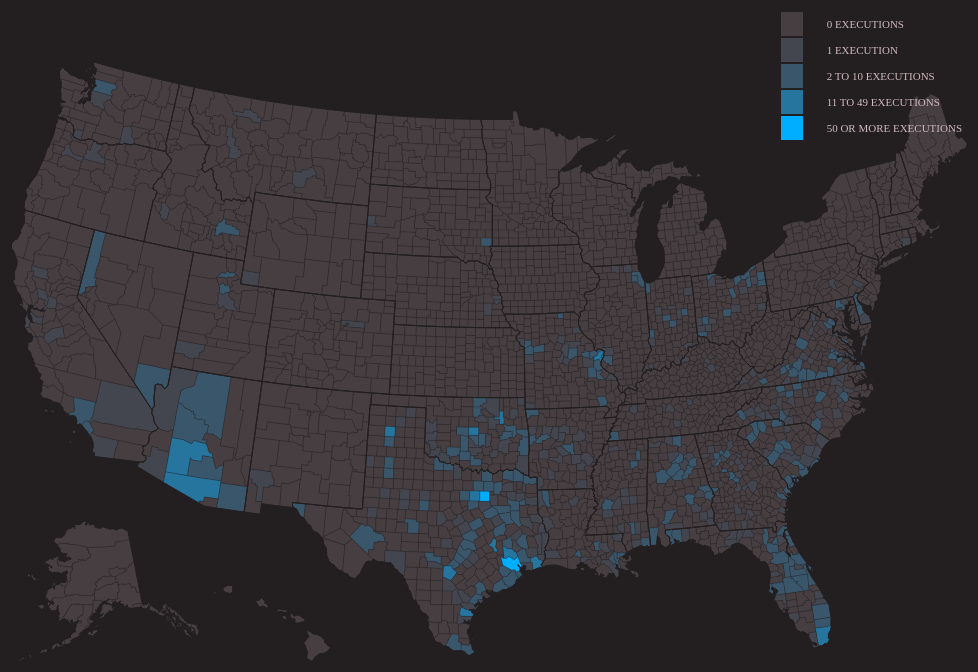
D3 v3 page, settled after 480 driven frames (8 s of simulated time); the page loaded 1 data file(s).


DAB = {};
    

$(document).ready(function () {
  var viz = new DAB.UnusualPunishment($('body'));
  viz.build();
});
    
// ── js/unusual-punishment.js
DAB.UnusualPunishment = function (el) {

  // colors
  var c = d3.scale.ordinal()
    .domain([0,1,2,3,4])
    .range([
      'rgb(70,62,64)',
      'rgb(68,70,79)',
      'rgb(58,86,106)',
      'rgb(37,117,159)',
      'rgb(0,174,255)'
    ]);
  var range = function (input) {
    if (!input || input === "false" || input === 0) {
      return 0;
    } else if (input <= 1) {
      return 1;
    } else if (input <= 10) {
      return 2;
    } else if (input <= 50) {
      return 3;
    } else {
      return 4;
    }
  };


  // the key
  var createKey = function () {
    el.append(
      '<table class="key">' +
        '<tr>' +
          '<td class="colorblock"></td>' +
          '<td>0 executions</td>' +
        '</tr>' +
        '<tr>' +
          '<td class="colorblock"></td>' +
          '<td>1 execution</td>' +
        '</tr>' +
        '<tr>' +
          '<td class="colorblock"></td>' +
          '<td>2 to 10 executions</td>' +
        '</tr>' +
        '<tr>' +
          '<td class="colorblock"></td>' +
          '<td>11 to 49 executions</td>' +
        '</tr>' +
        '<tr>' +
          '<td class="colorblock"></td>' +
          '<td>50 or more executions</td>' +
        '</tr>' +
      '</table>'
    );
    var table = el.find('table.key');
    for (var i = 0; i < table.find('td.colorblock').length; i++) {
      table.find('td.colorblock').eq(i).css('background-color', c(i));
    }
  };


 this.build = function () {

    createKey();

    d3.json("data/us.topo.json", function (error, topology) {
      if (error) {
        console.log(error);
        return;
      }
      var scale = d3.scale.ordinal()
        .domain([0, 10, 100, 1000])
        .range([ 'rgb(0,0,0)', 'rgb(50,50,50)', 'rgb(100,100,100)', 'rgb(255,255,255)' ]);
      var projection = d3.geo.albersUsa()
        .scale($(window).width() + 300)
        .translate([el.width() / 2, el.height() / 2]);
      var path = d3.geo.path()
        .projection(projection);
      var svg = d3.select(el[0]).append('svg')
        .attr('width', el.width())
        .attr('height', el.height());
      svg.append('g').attr('class', 'counties')
        .selectAll("path.county")
        .data(topojson.feature(topology, topology.objects.counties).features)
        .enter()
        .append("path")
        .attr('id', function (d) {
          return "fips-" + d.id;
        })
        .attr("d", path)
        .attr('class', function (d) {
          if (d.properties.count !== "false" && d.properties.count > 0) {
            return 'executioner';
          }
        })
        .classed("county", true)
        .style('fill', function (d) {
          return c(range(d.properties.count));
        });
      svg.append('g').attr('class', 'states')
        .selectAll('path.state')
        .data(topojson.feature(topology, topology.objects.states).features)
        .enter()
        .append('path')
        .attr('d', path)
        .attr('id', function (d) {
          return 'fips-' + d.id;
        })
        .classed('state', true);
      $('.executioner')
        .css('cursor', 'pointer')
        .on('mouseover', function (e) {
          var d = d3.select(this).datum();
          if (d.properties.count !== "false" && d.properties.count > 0) {
            console.log(d.properties)
            var name  = d.properties.county
            ,   count = d.properties.count
            ,   state = d.properties.state;
            if (el.find('.inspector').length === 0) {
              el.append(
                '<ul class="inspector">' +
                    '<li>' + name + '</li>' +
                    '<li>' + count + ' executions</li>' +
                '</ul>'
              );
            } else {
              var inspector = el.find('.inspector');
            }
            var inspector = el.find('.inspector');
            inspector.css({
              'top': e.clientY - el.offset().top - 100,
              'left': e.clientX - el.offset().left - (inspector.width() / 2)
            })
          }
        })
        .on('mouseout', function (e) {
          el.find('.inspector').remove();
        })
    });
  };


};

### data: data/us.topo.json
{
 "type": "Topology",
 "transform": {
  "scale": [
   0.002815,
   0.001989
  ],
  "translate": [
   -178.9,
   17.68
  ]
 },
 "objects": {
  "counties": {
   "type": "GeometryCollection",
   "geometries": [
    "{... 2 keys}",
    "{... 2 keys}",
    "{... 2 keys}",
    "{... 2 keys}",
    "{... 2 keys}",
    "{... 2 keys}",
    "{... 2 keys}",
    "{... 2 keys}",
    "... 3,205 more items"
   ],
   "bbox": [
    -178.9,
    17.68,
    179.8,
    71.34
   ]
  },
  "states": {
   "type": "GeometryCollection",
   "geometries": [
    "{... 2 keys}",
    "{... 2 keys}",
    "{... 2 keys}",
    "{... 2 keys}",
    "{... 2 keys}",
    "{... 2 keys}",
    "{... 2 keys}",
    "{... 2 keys}",
    "... 45 more items"
   ],
   "bbox": [
    -178.9,
    17.68,
    179.8,
    71.34
   ]
  },
  "land": {
   "type": "GeometryCollection",
   "geometries": [
    "{... 2 keys}"
   ],
   "bbox": [
    -178.9,
    17.68,
    179.8,
    71.34
   ]
  }
 },
 "arcs": [
  [
   [
    20617,
    15745
   ],
   [
    26,
    -25
   ],
   [
    12,
    -86
   ],
   [
    26,
    -30
   ],
   [
    -38,
    -32
   ]
  ],
  [
   [
    20643,
    15572
   ],
   [
    -51,
    -8
   ],
   [
    -561,
    3
   ]
  ],
  [
   [
    20031,
    15567
   ],
   [
    0,
    48
   ],
   [
    -51,
    16
   ],
   [
    -64,
    81
   ],
   [
    13,
    33
   ],
   [
    357,
    -3
   ],
   [
    331,
    3
   ]
  ],
  [
   [
    25854,
    15745
   ],
   [
    -25,
    -89
   ],
   [
    51,
    0
   ],
   [
    0,
    -130
   ],
   [
    76,
    -2
   ]
  ],
  [
   [
    25956,
    15524
   ],
   [
    0,
    -173
   ],
   [
    -13,
    0
   ],
   [
    0,
    -105
   ]
  ],
  [
   [
    25943,
    15246
   ],
   [
    -140,
    8
   ],
   [
    -51,
    19
   ],
   [
    -12,
    -52
   ]
  ],
  [
   [
    25740,
    15221
   ],
   [
    -51,
    -72
   ],
   [
    -115,
    -65
   ],
   [
    -127,
    -14
   ],
   [
    -64,
    16
   ]
  ],
  [
   [
    25383,
    15086
   ],
   [
    13,
    265
   ],
   [
    12,
    43
   ],
   [
    39,
    0
   ],
   [
    -26,
    89
   ],
   [
    38,
    14
   ],
   [
    0,
    205
   ],
   [
    13,
    43
   ]
  ],
  "... 9,652 more items"
 ],
 "bbox": [
  -178.9,
  17.68,
  179.8,
  71.34
 ]
}